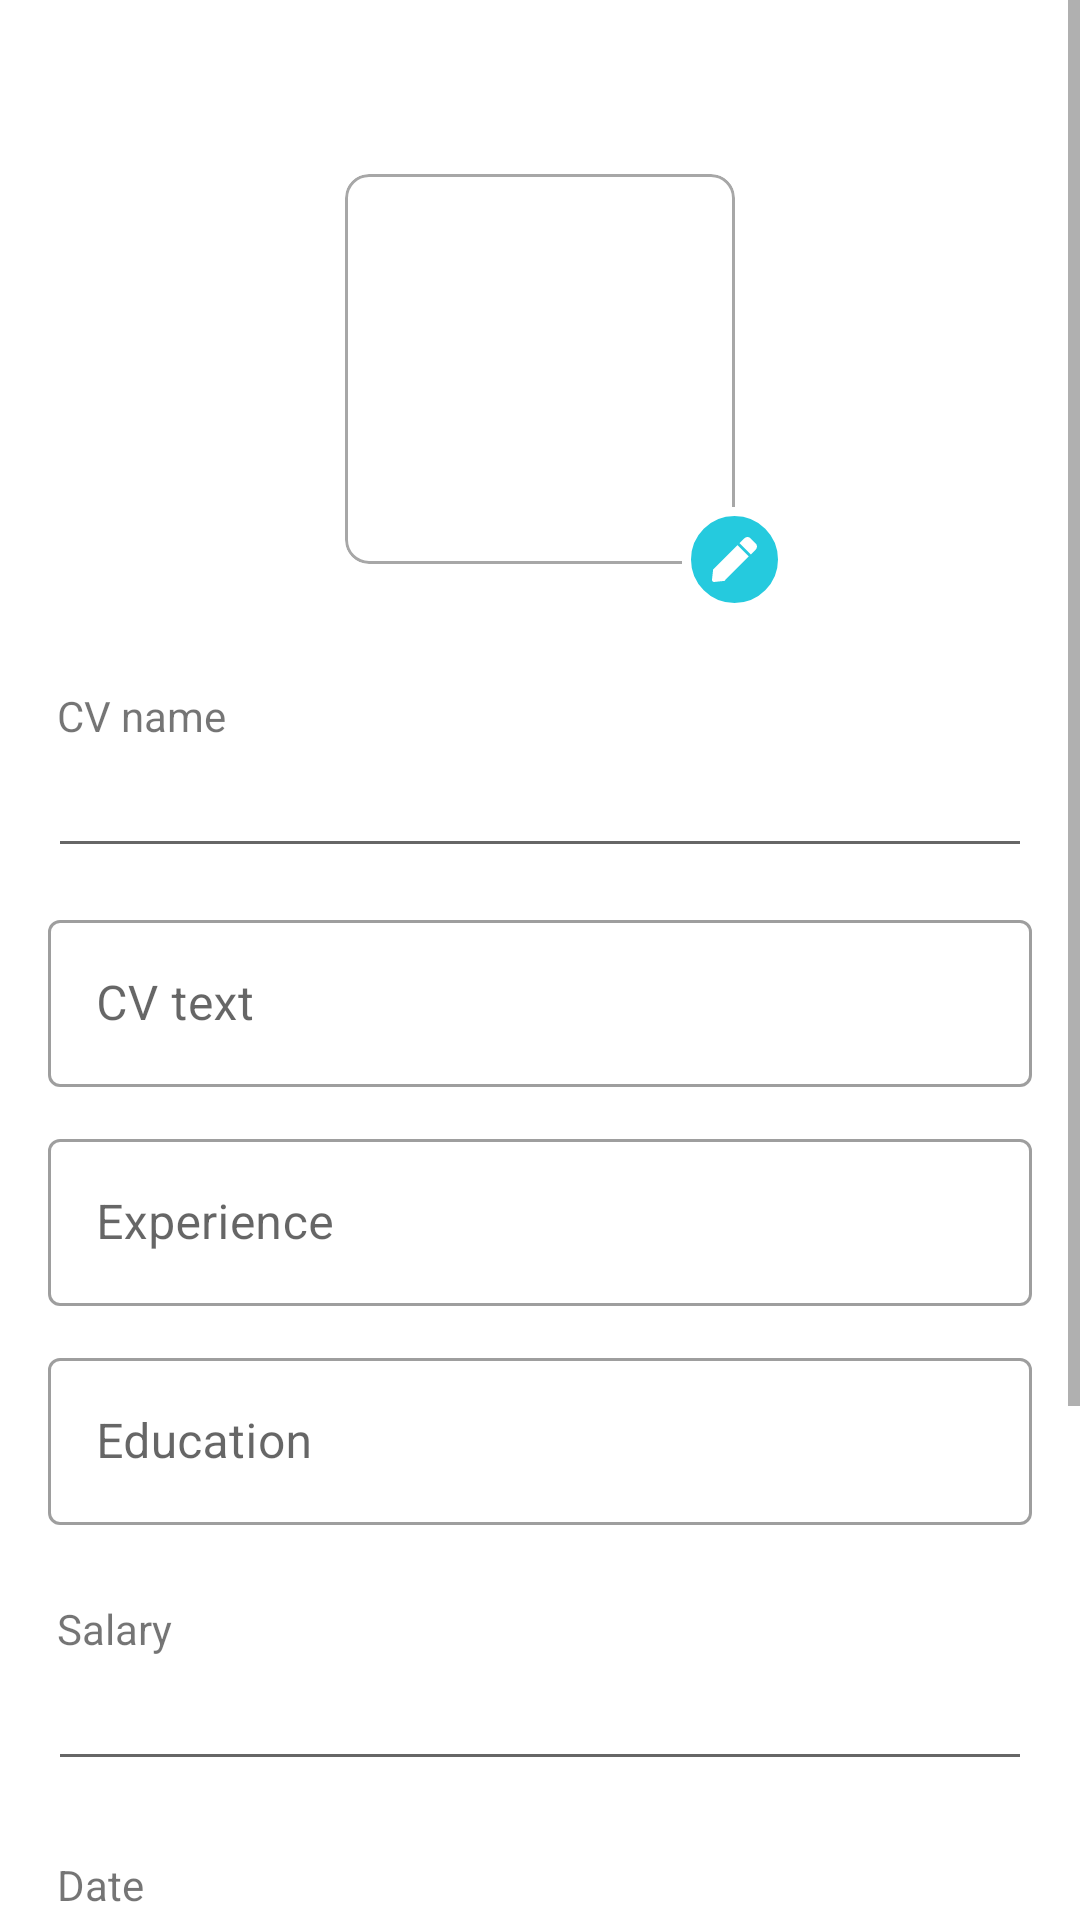

Reconstruct the res/layout file that produces this screen, plus the resources it refers to.
<!-- AndroidManifest.xml: application theme Theme.HhTinder -->
<!-- res/layout/fragment_cv_employee.xml -->
<?xml version="1.0" encoding="utf-8"?>
<FrameLayout xmlns:android="http://schemas.android.com/apk/res/android"
    xmlns:app="http://schemas.android.com/apk/res-auto"
    android:layout_width="match_parent"
    android:layout_height="match_parent">


    <ScrollView
        android:layout_width="match_parent"
        android:layout_height="wrap_content"
        android:fitsSystemWindows="true">

        <LinearLayout
            android:layout_width="match_parent"
            android:layout_height="wrap_content"
            android:orientation="vertical"
            android:paddingLeft="16dp"
            android:paddingRight="16dp">

            <FrameLayout
                android:layout_width="match_parent"
                android:layout_height="match_parent"
                android:layout_marginTop="42dp">

                <com.google.android.material.card.MaterialCardView
                    android:id="@+id/mess_card_view"
                    android:layout_width="130dp"
                    android:layout_height="130dp"
                    android:layout_gravity="center_horizontal"
                    android:layout_margin="16dp"
                    app:cardElevation="0dp"
                    app:cardPreventCornerOverlap="false"
                    app:shapeAppearanceOverlay="@style/ShapeAppearanceOverlay.CardView"
                    app:strokeColor="@color/grey"
                    app:strokeWidth="1dp">

                    <ImageView
                        android:id="@+id/avatarImageView"
                        android:layout_width="match_parent"
                        android:layout_height="match_parent"/>

                </com.google.android.material.card.MaterialCardView>

                <ImageButton
                    android:id="@+id/avatarChangeImageView"
                    android:layout_width="wrap_content"
                    android:layout_height="wrap_content"
                    android:layout_gravity="bottom|center"
                    android:layout_marginLeft="65dp"
                    android:background="@color/white"
                    app:srcCompat="@drawable/ic_pencil_button" />

            </FrameLayout>

            <TextView
                android:id="@+id/cvNameTitle"
                android:layout_width="match_parent"
                android:layout_height="wrap_content"
                android:layout_marginTop="25dp"
                android:text="CV name"
                android:layout_marginStart="3dp"/>

            <com.google.android.material.textfield.TextInputEditText
                android:id="@+id/cvName"
                android:layout_width="match_parent"
                android:layout_height="wrap_content"/>

            <com.google.android.material.textfield.TextInputLayout
                style="@style/Widget.MaterialComponents.TextInputLayout.OutlinedBox"
                android:layout_width="match_parent"
                android:layout_height="wrap_content"
                android:layout_marginTop="12dp">

                <com.google.android.material.textfield.TextInputEditText
                    android:id="@+id/cvText"
                    android:layout_width="match_parent"
                    android:layout_height="wrap_content"
                    android:hint="CV text" />
            </com.google.android.material.textfield.TextInputLayout>

            <com.google.android.material.textfield.TextInputLayout
                style="@style/Widget.MaterialComponents.TextInputLayout.OutlinedBox"
                android:layout_width="match_parent"
                android:layout_height="wrap_content"
                android:layout_marginTop="12dp">

                <com.google.android.material.textfield.TextInputEditText
                    android:id="@+id/experienceText"
                    android:layout_width="match_parent"
                    android:layout_height="wrap_content"
                    android:hint="Experience" />
            </com.google.android.material.textfield.TextInputLayout>

            <com.google.android.material.textfield.TextInputLayout
                style="@style/Widget.MaterialComponents.TextInputLayout.OutlinedBox"
                android:layout_width="match_parent"
                android:layout_height="wrap_content"
                android:layout_marginTop="12dp">

                <com.google.android.material.textfield.TextInputEditText
                    android:id="@+id/educationText"
                    android:layout_width="match_parent"
                    android:layout_height="wrap_content"
                    android:hint="Education" />
            </com.google.android.material.textfield.TextInputLayout>

            <TextView
                android:id="@+id/cvSalaryTitle"
                android:layout_width="match_parent"
                android:layout_height="wrap_content"
                android:layout_marginTop="25dp"
                android:text="Salary"
                android:layout_marginStart="3dp"/>

            <com.google.android.material.textfield.TextInputEditText
                android:id="@+id/salary"
                android:layout_width="match_parent"
                android:layout_height="wrap_content"
                android:hint="" />

            <TextView
                android:id="@+id/vacancyDate"
                android:layout_width="match_parent"
                android:layout_height="wrap_content"
                android:layout_marginTop="25dp"
                android:text="@string/date"
                android:layout_marginStart="3dp"/>

            <EditText
                android:id="@+id/editTextDate"
                android:layout_width="match_parent"
                android:layout_height="48dp"
                android:ems="10"
                android:hint="@string/date"
                android:inputType="date"
                android:minHeight="48dp" />

            <TextView
                android:id="@+id/vacancyCategory"
                android:layout_width="match_parent"
                android:layout_height="wrap_content"
                android:layout_marginTop="25dp"
                android:text="@string/category" />


            <Spinner
                android:id="@+id/categoriesList"
                android:layout_width="match_parent"
                android:layout_height="48dp" />

            <LinearLayout
                android:layout_width="match_parent"
                android:layout_height="match_parent"
                android:orientation="horizontal">

                <com.google.android.material.button.MaterialButton
                    android:id="@+id/btnDelete"
                    android:layout_width="80dp"
                    android:layout_height="64dp"
                    android:layout_marginTop="32dp"
                    android:layout_marginRight="10dp"
                    android:textSize="23sp"
                    app:icon="@drawable/delete" />

                <Button
                    android:id="@+id/button"
                    android:layout_width="290dp"
                    android:layout_height="64dp"
                    android:layout_marginTop="32dp"
                    android:text="@string/save"
                    android:textSize="23sp" />

            </LinearLayout>

        </LinearLayout>
    </ScrollView>
</FrameLayout>
<!-- resources referenced by this layout -->
<resources>
  <color name="grey">#A7A7A7</color>
  <color name="white">#FFFFFFFF</color>
  <!-- drawable ic_pencil_button (drawable) -->
  <vector xmlns:android="http://schemas.android.com/apk/res/android"
      android:width="35dp"
      android:height="35dp"
      android:viewportWidth="35"
      android:viewportHeight="35">
    <path
        android:pathData="M17.5,17.5m-16,0a16,16 0,1 1,32 0a16,16 0,1 1,-32 0"
        android:strokeWidth="3"
        android:fillColor="@color/deep_blue"
        android:strokeColor="#ffffff"/>
    <group>
      <clip-path
          android:pathData="M10,10h15v15h-15z"/>
      <path
          android:pathData="M18.518,12.732L22.268,16.482L14.124,24.627L10.78,24.996C10.332,25.045 9.954,24.667 10.004,24.219L10.376,20.873L18.518,12.732ZM24.588,12.173L22.827,10.412C22.278,9.863 21.387,9.863 20.837,10.412L19.181,12.069L22.931,15.82L24.588,14.163C25.137,13.613 25.137,12.723 24.588,12.173Z"
          android:fillColor="#ffffff"/>
    </group>
  </vector>
  <string name="category">Category</string>
  <string name="date">Date</string>
  <string name="save">Save</string>
  <style name="ShapeAppearanceOverlay.CardView" parent="">
          <item name="cornerFamilyTopRight">rounded</item>
          <item name="cornerFamilyTopLeft">rounded</item>
          <item name="cornerFamilyBottomLeft">rounded</item>
          <item name="cornerFamilyBottomRight">rounded</item>
          <item name="cornerSizeTopRight">8dp</item>
          <item name="cornerSizeTopLeft">8dp</item>
          <item name="cornerSizeBottomLeft">8dp</item>
          <item name="cornerSizeBottomRight">8dp</item>
      </style>
  <style name="Theme.HhTinder" parent="Theme.MaterialComponents.DayNight.NoActionBar">
          
          <item name="colorPrimary">@color/deep_orange</item>
          <item name="colorPrimaryVariant">@color/deep_orange</item>
          <item name="colorOnPrimary">@color/white</item>
          
          <item name="colorSecondary">#3D3D3D</item>
          <item name="colorSecondaryVariant">@color/deep_blue</item>
          <item name="colorOnSecondary">@color/black</item>
          
          <item name="android:navigationBarColor">@android:color/transparent</item>
          <item name="android:statusBarColor">@android:color/transparent</item>
          <item name="android:windowLightStatusBar">true</item>
          <item name="android:windowLightNavigationBar" tools:targetApi="o_mr1">true</item>
          
      </style>
  <color name="deep_blue">#25CADE</color>
  <color name="deep_orange">#F3764A</color>
  <color name="black">#FF000000</color>
</resources>
